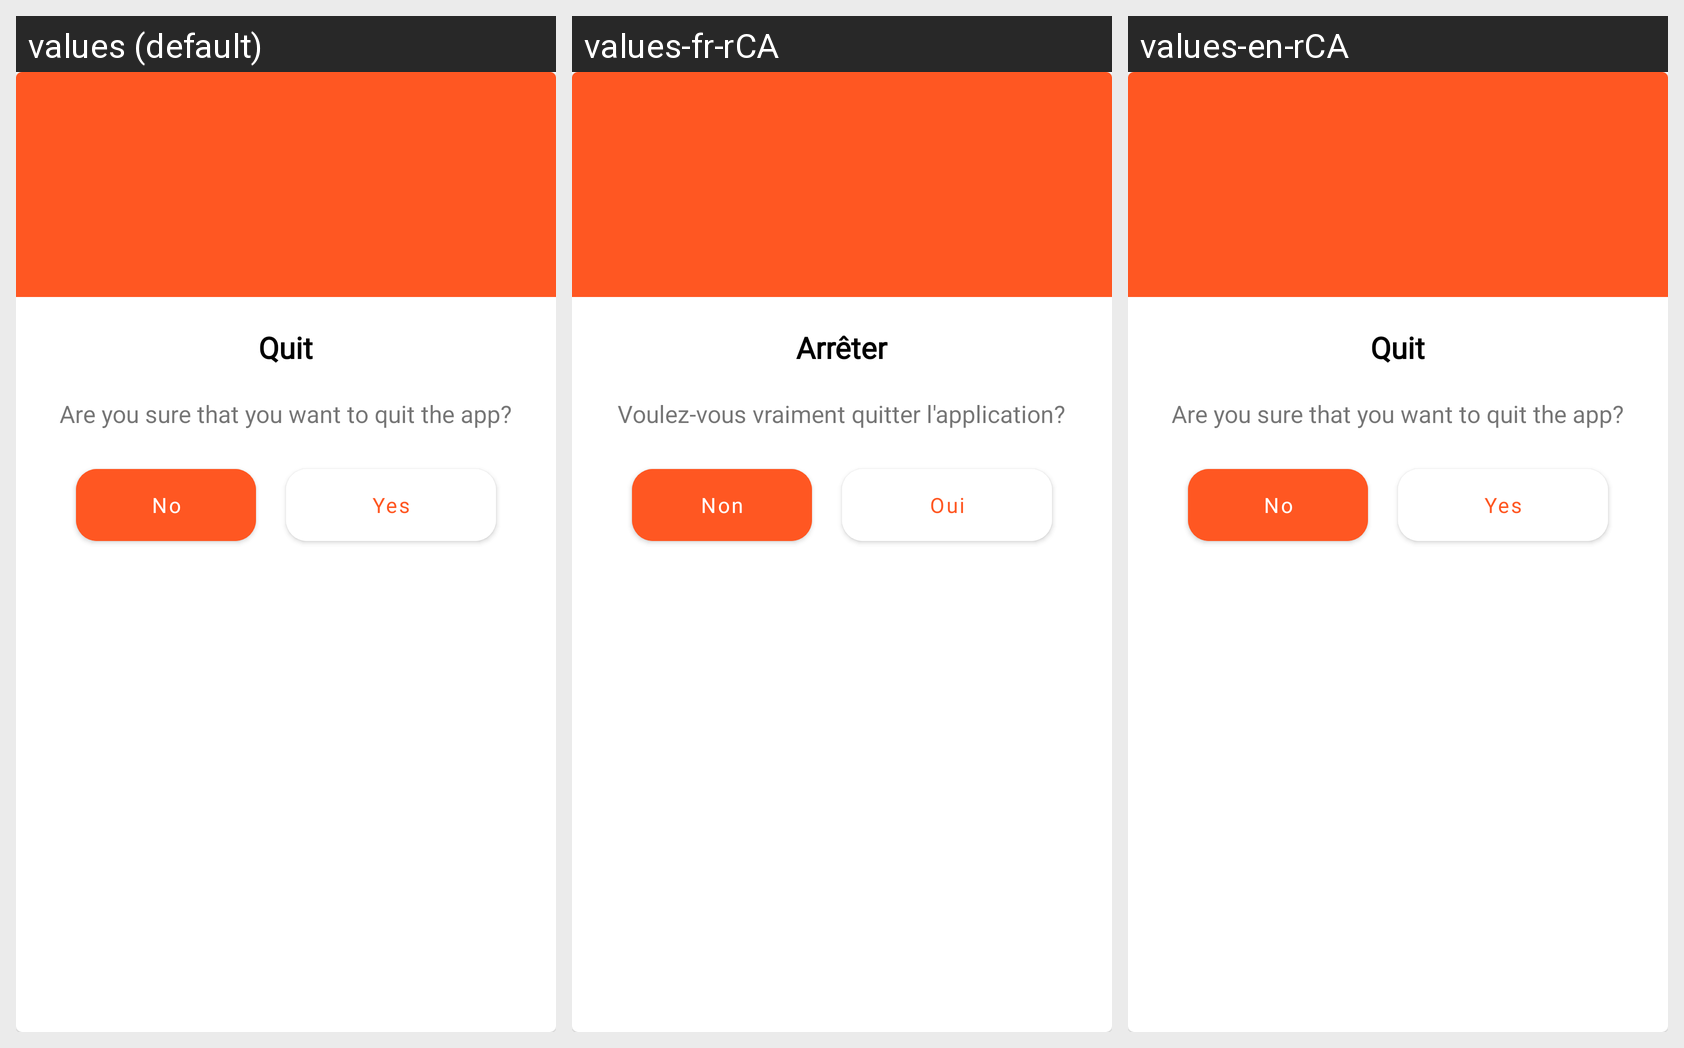

Locale-by-locale string values for the Android screen shown in this grid:
Android screen res/layout/alert_dialog_quit.xml rendered under 3 locales, left to right: values (default), values-fr-rCA, values-en-rCA. Device: Nexus 5 (rendered at 1080×1920; each locale shown at half size, 540×960, under a caption strip naming it); theme Theme.WEApplication.
Strings drawn on this screen, with the default value and each locale's value (text and hints the layout hard-codes, and strings that could not be matched under every locale, appear in the picture but are not listed):

text_quit
  values: Quit
  values-fr-rCA: Arrêter
  values-en-rCA: Quit

sub_title_text_quit
  values: Are you sure that you want to quit the app?
  values-fr-rCA: Voulez-vous vraiment quitter l'application?
  values-en-rCA: Are you sure that you want to quit the app?

no_button
  values: No
  values-fr-rCA: Non
  values-en-rCA: No

yes_button
  values: Yes
  values-fr-rCA: Oui
  values-en-rCA: Yes
